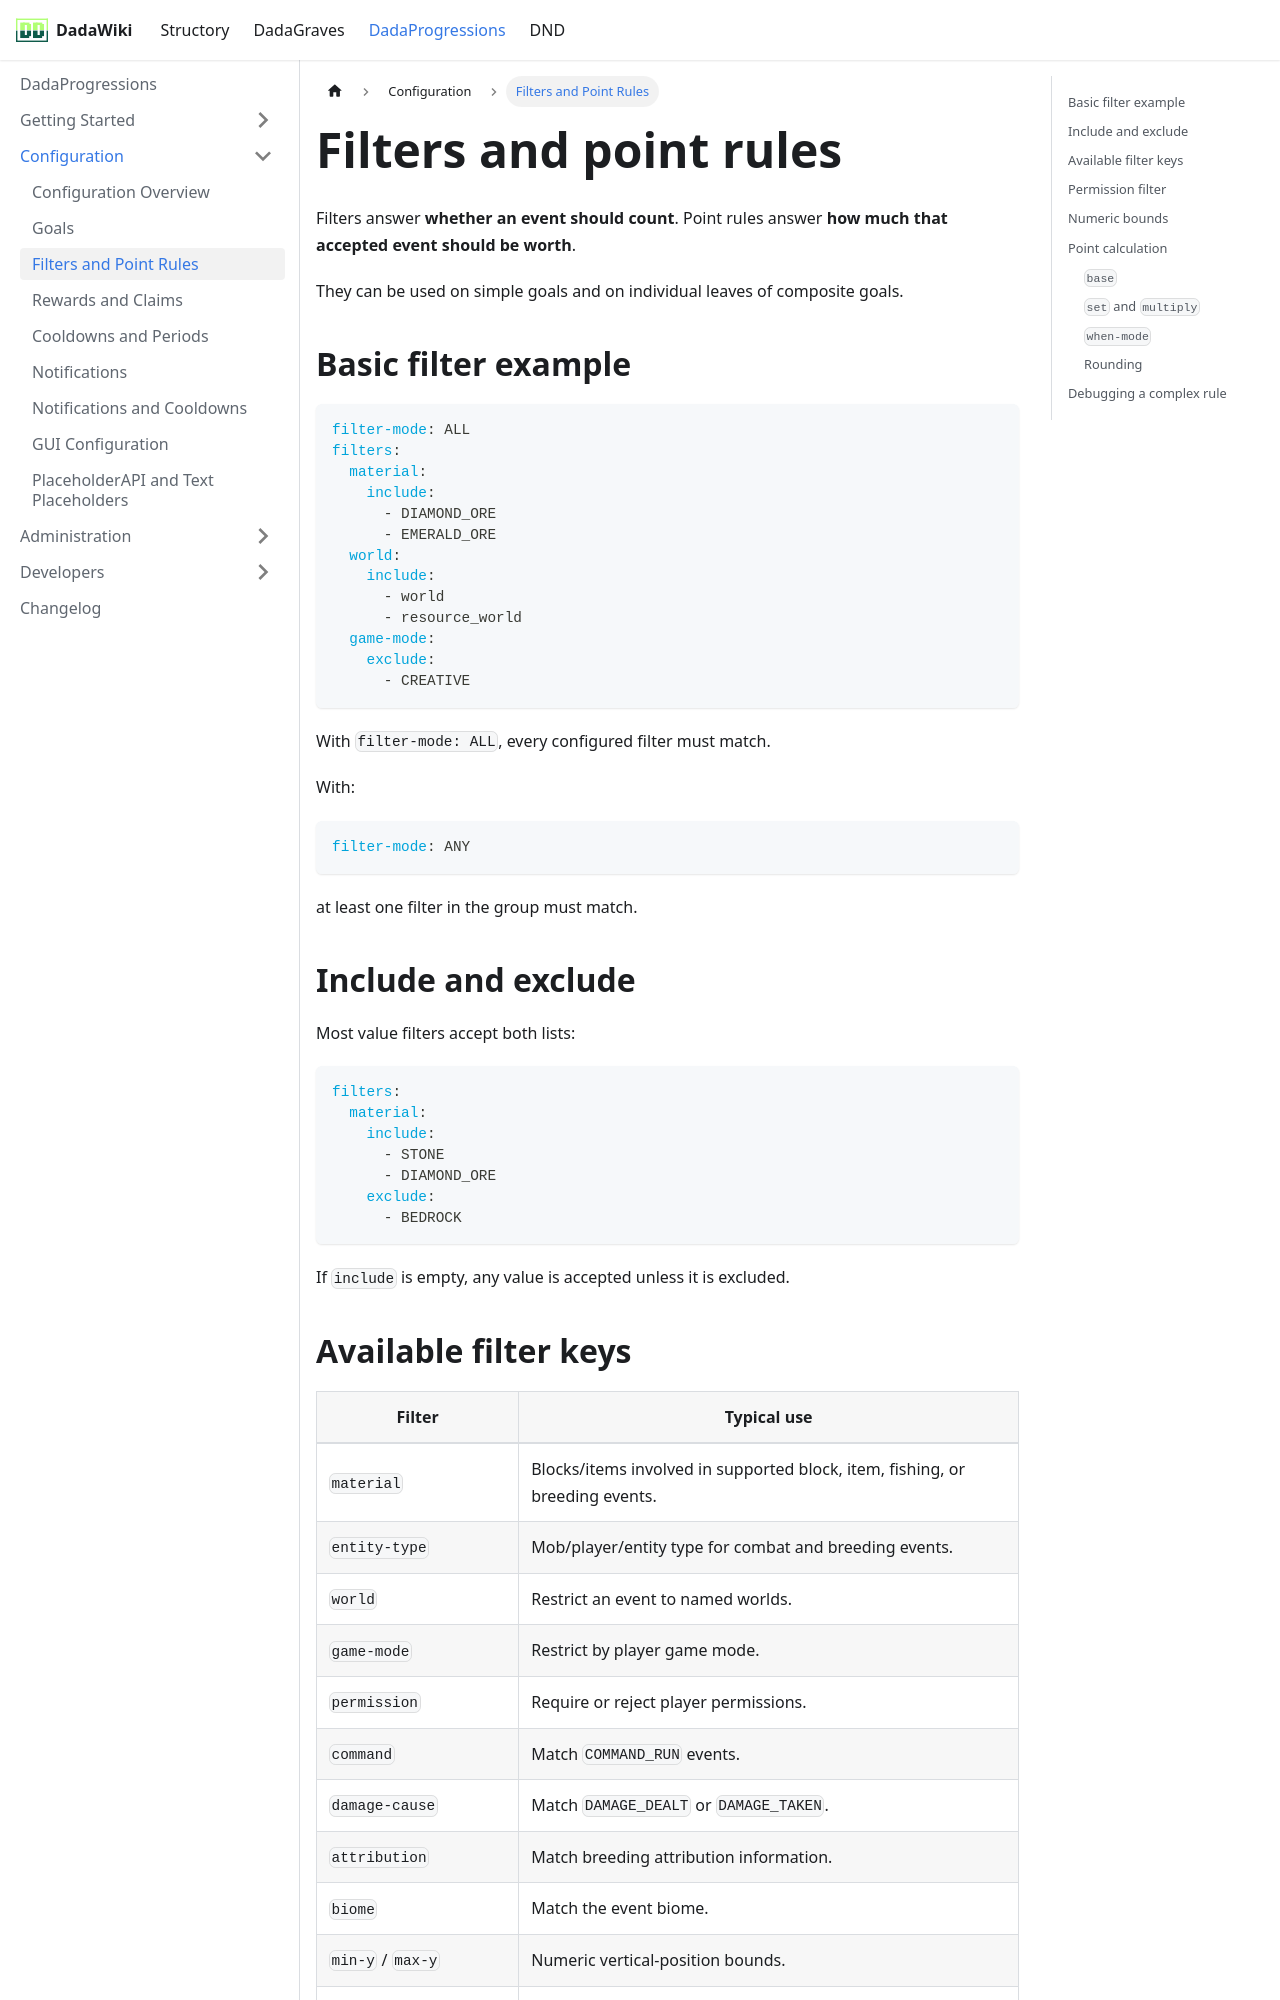

repository: andreadada/dadadocu · page: docs/dadaprogressions/configuration/filters-and-points/index.html · generator: docusaurus

---
sidebar_position: 3
title: Filters and Point Rules
---

# Filters and point rules

Filters answer **whether an event should count**. Point rules answer **how much that accepted event should be worth**.

They can be used on simple goals and on individual leaves of composite goals.

## Basic filter example

```yaml
filter-mode: ALL
filters:
  material:
    include:
      - DIAMOND_ORE
      - EMERALD_ORE
  world:
    include:
      - world
      - resource_world
  game-mode:
    exclude:
      - CREATIVE
```

With `filter-mode: ALL`, every configured filter must match.

With:

```yaml
filter-mode: ANY
```

at least one filter in the group must match.

## Include and exclude

Most value filters accept both lists:

```yaml
filters:
  material:
    include:
      - STONE
      - DIAMOND_ORE
    exclude:
      - BEDROCK
```

If `include` is empty, any value is accepted unless it is excluded.
